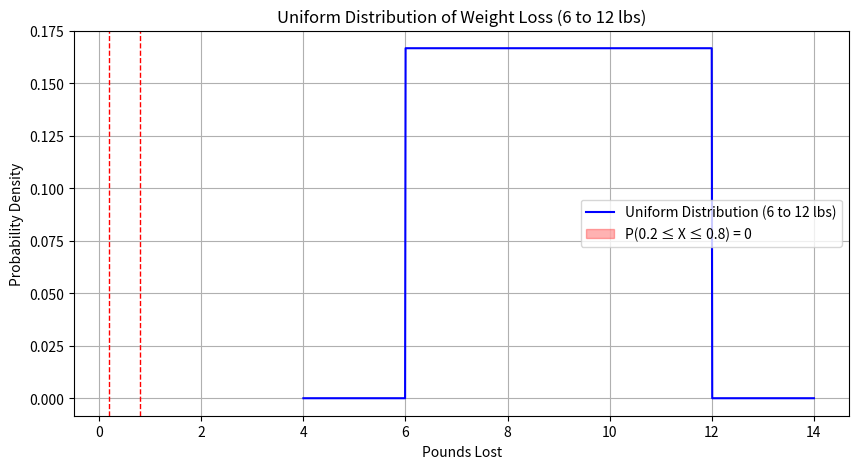

Write Python code to recreate this figure.
import numpy as np
import matplotlib.pyplot as plt

# Parameters of the uniform distribution
a = 6   # Minimum weight loss
b = 12  # Maximum weight loss

# Values for the x-axis
x = np.linspace(4, 14, 1000)  # Extend beyond the range for visual clarity
y = np.where((x >= a) & (x <= b), 1/(b - a), 0)  # Uniform distribution PDF

# Plot the uniform distribution
plt.figure(figsize=(10, 5))
plt.plot(x, y, label='Uniform Distribution (6 to 12 lbs)', color='blue')
plt.fill_between(x, y, where=(x >= 0.2) & (x <= 0.8), color='red', alpha=0.3, label='P(0.2 ≤ X ≤ 0.8) = 0')

# Add lines to indicate the interval boundaries
plt.axvline(0.2, color='red', linestyle='--', linewidth=1)
plt.axvline(0.8, color='red', linestyle='--', linewidth=1)

# Labels and title
plt.title('Uniform Distribution of Weight Loss (6 to 12 lbs)')
plt.xlabel('Pounds Lost')
plt.ylabel('Probability Density')
plt.legend()
plt.grid(True)
plt.show()
